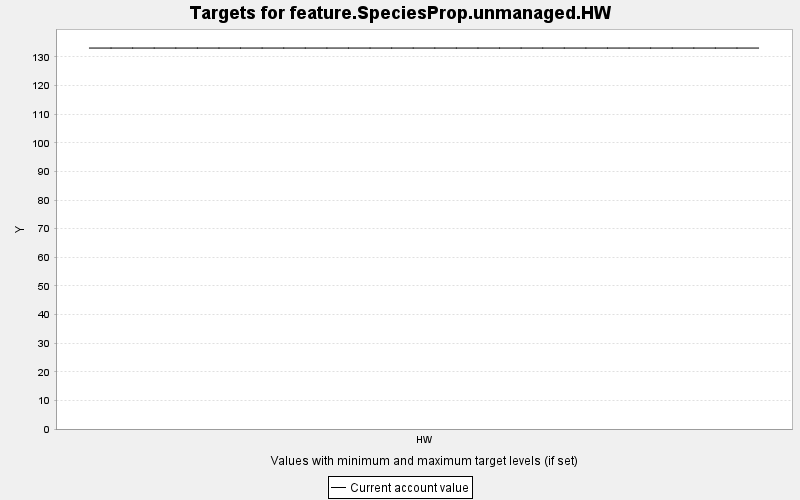

Values plotted in this chart, from the file beside it:
TARGET, PERIOD, YEAR, PERIODWIDTH, MINIMUM, MAXIMUM, MINWEIGHT, MAXWEIGHT, CURRENT, SUMMARY
feature.SpeciesProp.unmanaged.HW, 0, 0, 10.0, 0.0, 10000, 1.0, 1.0, 133.1, 0.0
feature.SpeciesProp.unmanaged.HW, 1, 10, 10.0, 0.0, 10000, 1.0, 1.0, 133.1, 0.0
feature.SpeciesProp.unmanaged.HW, 2, 20, 10.0, 0.0, 10000, 1.0, 1.0, 133.1, 0.0
feature.SpeciesProp.unmanaged.HW, 3, 30, 10.0, 0.0, 10000, 1.0, 1.0, 133.1, 0.0
feature.SpeciesProp.unmanaged.HW, 4, 40, 10.0, 0.0, 10000, 1.0, 1.0, 133.1, 0.0
feature.SpeciesProp.unmanaged.HW, 5, 50, 10.0, 0.0, 10000, 1.0, 1.0, 133.1, 0.0
feature.SpeciesProp.unmanaged.HW, 6, 60, 10.0, 0.0, 10000, 1.0, 1.0, 133.1, 0.0
feature.SpeciesProp.unmanaged.HW, 7, 70, 10.0, 0.0, 10000, 1.0, 1.0, 133.1, 0.0
feature.SpeciesProp.unmanaged.HW, 8, 80, 10.0, 0.0, 10000, 1.0, 1.0, 133.1, 0.0
feature.SpeciesProp.unmanaged.HW, 9, 90, 10.0, 0.0, 10000, 1.0, 1.0, 133.1, 0.0
feature.SpeciesProp.unmanaged.HW, 10, 100, 10.0, 0.0, 10000, 1.0, 1.0, 133.1, 0.0
feature.SpeciesProp.unmanaged.HW, 11, 110, 10.0, 0.0, 10000, 1.0, 1.0, 133.1, 0.0
feature.SpeciesProp.unmanaged.HW, 12, 120, 10.0, 0.0, 10000, 1.0, 1.0, 133.1, 0.0
feature.SpeciesProp.unmanaged.HW, 13, 130, 10.0, 0.0, 10000, 1.0, 1.0, 133.1, 0.0
feature.SpeciesProp.unmanaged.HW, 14, 140, 10.0, 0.0, 10000, 1.0, 1.0, 133.1, 0.0
feature.SpeciesProp.unmanaged.HW, 15, 150, 10.0, 0.0, 10000, 1.0, 1.0, 133.1, 0.0
feature.SpeciesProp.unmanaged.HW, 16, 160, 10.0, 0.0, 10000, 1.0, 1.0, 133.1, 0.0
feature.SpeciesProp.unmanaged.HW, 17, 170, 10.0, 0.0, 10000, 1.0, 1.0, 133.1, 0.0
feature.SpeciesProp.unmanaged.HW, 18, 180, 10.0, 0.0, 10000, 1.0, 1.0, 133.1, 0.0
feature.SpeciesProp.unmanaged.HW, 19, 190, 10.0, 0.0, 10000, 1.0, 1.0, 133.1, 0.0
feature.SpeciesProp.unmanaged.HW, 20, 200, 10.0, 0.0, 10000, 1.0, 1.0, 133.1, 0.0
feature.SpeciesProp.unmanaged.HW, 21, 210, 10.0, 0.0, 10000, 1.0, 1.0, 133.1, 0.0
feature.SpeciesProp.unmanaged.HW, 22, 220, 10.0, 0.0, 10000, 1.0, 1.0, 133.1, 0.0
feature.SpeciesProp.unmanaged.HW, 23, 230, 10.0, 0.0, 10000, 1.0, 1.0, 133.1, 0.0
feature.SpeciesProp.unmanaged.HW, 24, 240, 10.0, 0.0, 10000, 1.0, 1.0, 133.1, 0.0
feature.SpeciesProp.unmanaged.HW, 25, 250, 10.0, 0.0, 10000, 1.0, 1.0, 133.1, 0.0
feature.SpeciesProp.unmanaged.HW, 26, 260, 10.0, 0.0, 10000, 1.0, 1.0, 133.1, 0.0
feature.SpeciesProp.unmanaged.HW, 27, 270, 10.0, 0.0, 10000, 1.0, 1.0, 133.1, 0.0
feature.SpeciesProp.unmanaged.HW, 28, 280, 10.0, 0.0, 10000, 1.0, 1.0, 133.1, 0.0
feature.SpeciesProp.unmanaged.HW, 29, 290, 10.0, 0.0, 10000, 1.0, 1.0, 133.1, 0.0
feature.SpeciesProp.unmanaged.HW, 30, 300, 10.0, 0.0, 10000, 1.0, 1.0, 133.1, 0.0
